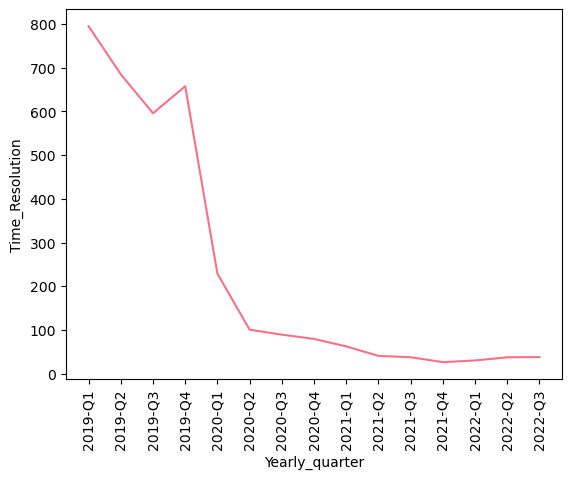

The table this chart was drawn from, first rows:
, Yearly_quarter, Time_Resolution
0, 2019-Q1, 795.3
1, 2019-Q2, 685.1
2, 2019-Q3, 596
3, 2019-Q4, 657.8
4, 2020-Q1, 228.8
5, 2020-Q2, 100.6
6, 2020-Q3, 89.18
7, 2020-Q4, 79.45
8, 2021-Q1, 62.31
9, 2021-Q2, 40.67
10, 2021-Q3, 37.57
11, 2021-Q4, 26.29
12, 2022-Q1, 30.18
13, 2022-Q2, 37.44
14, 2022-Q3, 37.89
